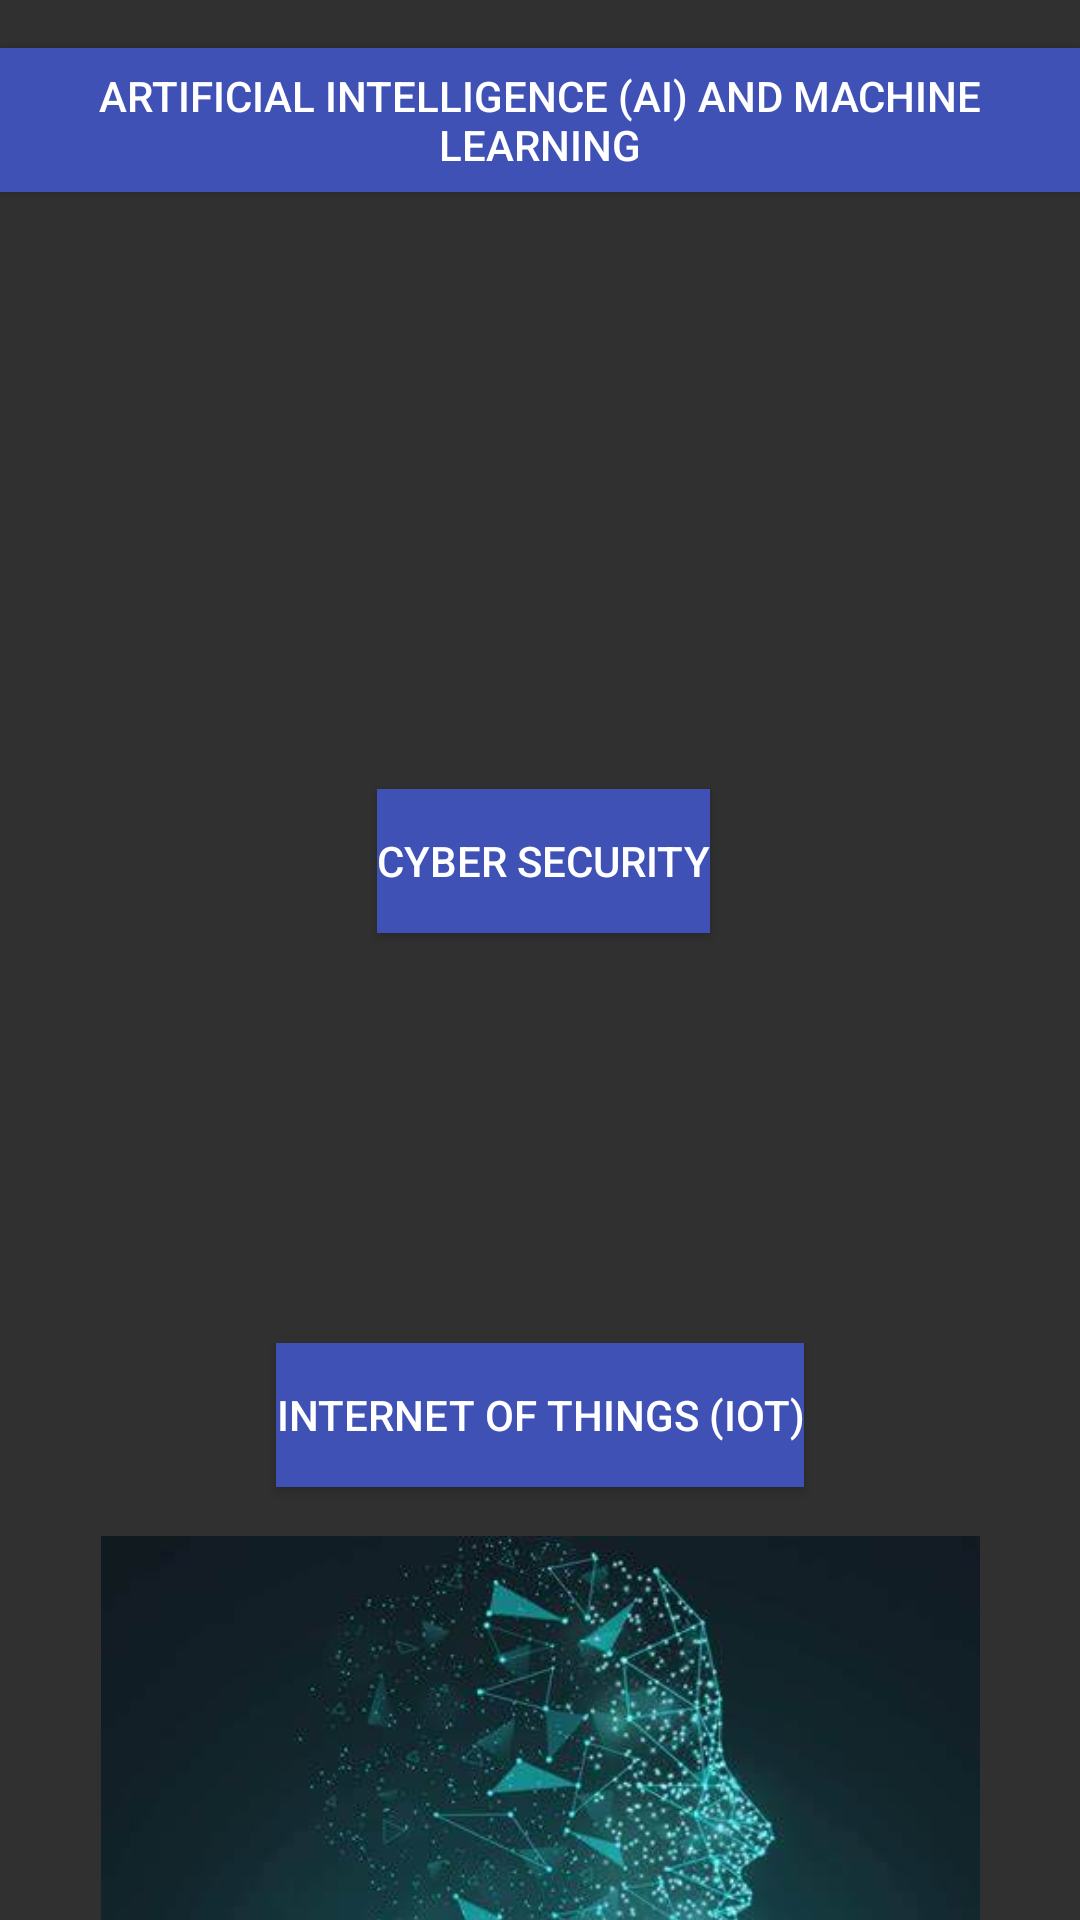

Android layout source for this screen:
<!-- AndroidManifest.xml: application theme Theme.KnowledgeNinja -->
<!-- res/layout/techsubcategory.xml -->
<?xml version="1.0" encoding="utf-8"?>
<androidx.constraintlayout.widget.ConstraintLayout xmlns:android="http://schemas.android.com/apk/res/android"
    xmlns:app="http://schemas.android.com/apk/res-auto"
    xmlns:tools="http://schemas.android.com/tools"
    android:layout_width="match_parent"
    android:layout_height="match_parent"
    >

    <Button
        android:id="@+id/buttonSpaceExploration"
        android:layout_width="wrap_content"
        android:layout_height="wrap_content"
        android:layout_marginTop="16dp"
        android:background="@color/blue"
        android:text="Cyber Security"
        app:layout_constraintEnd_toEndOf="parent"
        app:layout_constraintHorizontal_bias="0.505"
        app:layout_constraintStart_toStartOf="parent"
        app:layout_constraintTop_toBottomOf="@+id/imageexoplanet" />

    <Button
        android:id="@+id/buttonRoleOfSpace"
        android:layout_width="wrap_content"
        android:layout_height="wrap_content"
        android:layout_marginTop="25dp"
        android:text="Internet of Things (IoT)"
        android:background="@color/blue"
        app:layout_constraintBottom_toBottomOf="parent"
        app:layout_constraintEnd_toEndOf="parent"
        app:layout_constraintStart_toStartOf="parent"
        app:layout_constraintTop_toBottomOf="@+id/buttonSpaceExploration"
        app:layout_constraintVertical_bias="0.436" />

    <Button
        android:id="@+id/buttonExoplanets"
        android:layout_width="wrap_content"
        android:layout_height="wrap_content"
        android:layout_marginTop="16dp"
        android:background="@color/blue"
        android:text="Artificial Intelligence (AI) and Machine Learning"
        app:layout_constraintEnd_toEndOf="parent"
        app:layout_constraintStart_toStartOf="parent"
        app:layout_constraintTop_toTopOf="parent"
         />

    <ImageView
        android:id="@+id/imageexoplanet"
        android:layout_width="288dp"
        android:layout_height="175dp"
        android:layout_marginTop="56dp"
        app:layout_constraintEnd_toEndOf="parent"
        app:layout_constraintStart_toStartOf="parent"
        app:layout_constraintTop_toTopOf="@+id/buttonExoplanets"
        app:srcCompat="@drawable/tech1" />

    <ImageView
        android:id="@+id/imagespaceexploration"
        android:layout_width="297dp"
        android:layout_height="194dp"
        android:layout_marginTop="40dp"
        app:layout_constraintEnd_toEndOf="parent"
        app:layout_constraintStart_toStartOf="parent"
        app:layout_constraintTop_toTopOf="@+id/buttonSpaceExploration"
        app:srcCompat="@drawable/techcyber2" />

    <ImageView
        android:id="@+id/imagerole"
        android:layout_width="293dp"
        android:layout_height="186dp"
        android:layout_marginTop="56dp"
        app:layout_constraintEnd_toEndOf="parent"
        app:layout_constraintStart_toStartOf="parent"
        app:layout_constraintTop_toTopOf="@+id/buttonRoleOfSpace"
        app:srcCompat="@drawable/aitech3" />

</androidx.constraintlayout.widget.ConstraintLayout>
<!-- resources referenced by this layout -->
<resources>
  <color name="blue">#3F51B5</color>
  <!-- drawable aitech3: jpg bitmap (drawable, 15097 bytes) -->
  <style name="Theme.KnowledgeNinja" parent="Base.Theme.KnowledgeNinja" />
  <style name="Base.Theme.KnowledgeNinja" parent="Theme.Design.NoActionBar">
          
          
      </style>
</resources>
